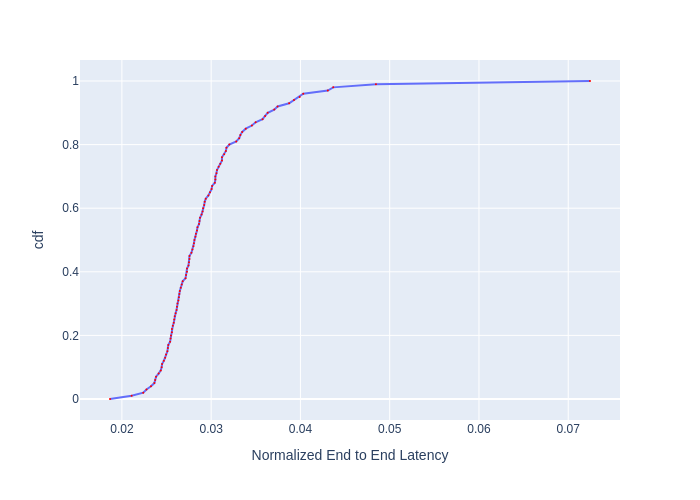

Data behind this chart, as committed beside it:
, cdf, Normalized End to End Latency
0, 0.0, 0.01867
1, 0.01, 0.02109
2, 0.02, 0.02239
3, 0.03, 0.02275
4, 0.04, 0.02326
5, 0.05, 0.02364
6, 0.06, 0.02373
7, 0.07, 0.02383
8, 0.08, 0.02411
9, 0.09, 0.02436
10, 0.1, 0.02445
11, 0.11, 0.0245
12, 0.12, 0.0247
13, 0.13, 0.02485
14, 0.14, 0.02495
15, 0.15, 0.0251
16, 0.16, 0.02515
17, 0.17, 0.0252
18, 0.18, 0.0254
19, 0.19, 0.02545
20, 0.2, 0.0255
21, 0.21, 0.0256
22, 0.22, 0.0256
23, 0.23, 0.02571
24, 0.24, 0.02581
25, 0.25, 0.02586
26, 0.26, 0.02591
27, 0.27, 0.02602
28, 0.28, 0.02612
29, 0.29, 0.02617
30, 0.3, 0.02623
31, 0.31, 0.02633
32, 0.32, 0.02638
33, 0.33, 0.02644
34, 0.34, 0.02649
35, 0.35, 0.0266
36, 0.36, 0.0267
37, 0.37, 0.02681
38, 0.38, 0.02713
39, 0.39, 0.02719
40, 0.4, 0.0273
41, 0.41, 0.0273
42, 0.42, 0.02746
43, 0.43, 0.02752
44, 0.44, 0.02757
45, 0.45, 0.02757
46, 0.46, 0.02779
47, 0.47, 0.0279
48, 0.48, 0.02802
49, 0.49, 0.02807
50, 0.5, 0.02813
51, 0.51, 0.02824
52, 0.52, 0.0283
53, 0.53, 0.02841
54, 0.54, 0.02847
55, 0.55, 0.02864
56, 0.56, 0.0287
57, 0.57, 0.02875
58, 0.58, 0.02893
59, 0.59, 0.02904
... 41 more rows
